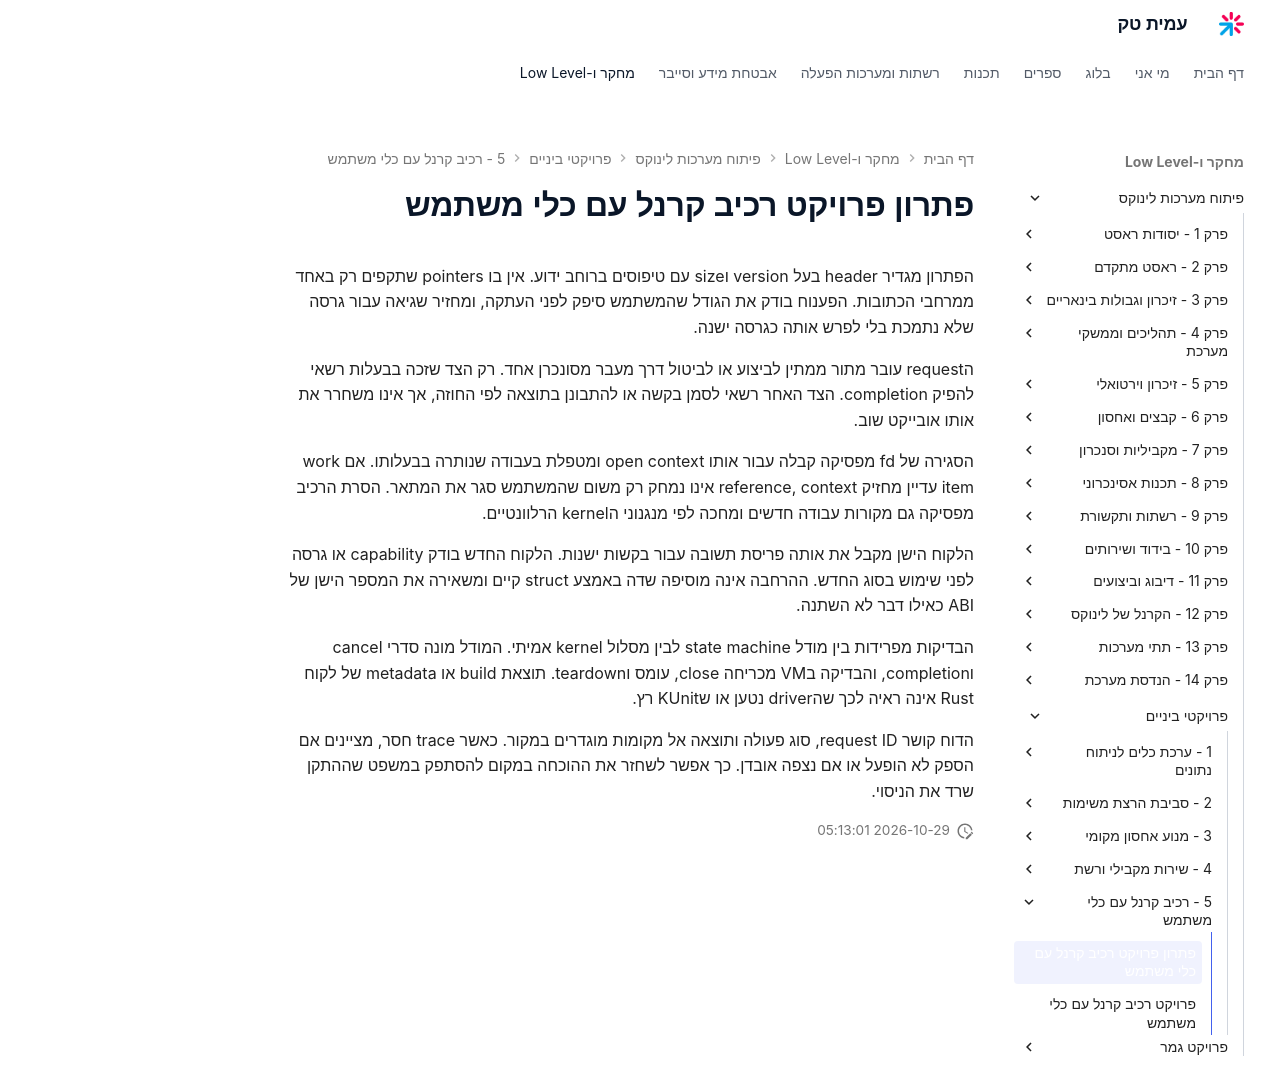

repository: AmitPinchasi/amittech · page: פיתוח-מערכות-לינוקס/פרויקטי-ביניים/5 - רכיב קרנל עם כלי משתמש/רכיב קרנל עם כלי משתמש - פתרון/index.html · generator: mkdocs

# פתרון פרויקט רכיב קרנל עם כלי משתמש

הפתרון מגדיר header בעל version וsize עם טיפוסים ברוחב ידוע. אין בו pointers שתקפים רק באחד ממרחבי הכתובות. הפענוח בודק את הגודל שהמשתמש סיפק לפני העתקה, ומחזיר שגיאה עבור גרסה שלא נתמכת בלי לפרש אותה כגרסה ישנה.

הrequest עובר מתור ממתין לביצוע או לביטול דרך מעבר מסונכרן אחד. רק הצד שזכה בבעלות רשאי להפיק completion. הצד האחר רשאי לסמן בקשה או להתבונן בתוצאה לפי החוזה, אך אינו משחרר את אותו אובייקט שוב.

הסגירה של fd מפסיקה קבלה עבור אותו open context ומטפלת בעבודה שנותרה בבעלותו. אם work item עדיין מחזיק reference, context אינו נמחק רק משום שהמשתמש סגר את המתאר. הסרת הרכיב מפסיקה גם מקורות עבודה חדשים ומחכה לפי מנגנוני הkernel הרלוונטיים.

הלקוח הישן מקבל את אותה פריסת תשובה עבור בקשות ישנות. הלקוח החדש בודק capability או גרסה לפני שימוש בסוג החדש. ההרחבה אינה מוסיפה שדה באמצע struct קיים ומשאירה את המספר הישן של ABI כאילו דבר לא השתנה.

הבדיקות מפרידות בין מודל state machine לבין מסלול kernel אמיתי. המודל מונה סדרי cancel וcompletion, והבדיקה בVM מכריחה close, עומס וteardown. תוצאת build או metadata של לקוח Rust אינה ראיה לכך שהdriver נטען או שKUnit רץ.

הדוח קושר request ID, סוג פעולה ותוצאה אל מקומות מוגדרים במקור. כאשר trace חסר, מציינים אם הספק לא הופעל או אם נצפה אובדן. כך אפשר לשחזר את ההוכחה במקום להסתפק במשפט שההתקן שרד את הניסוי.
